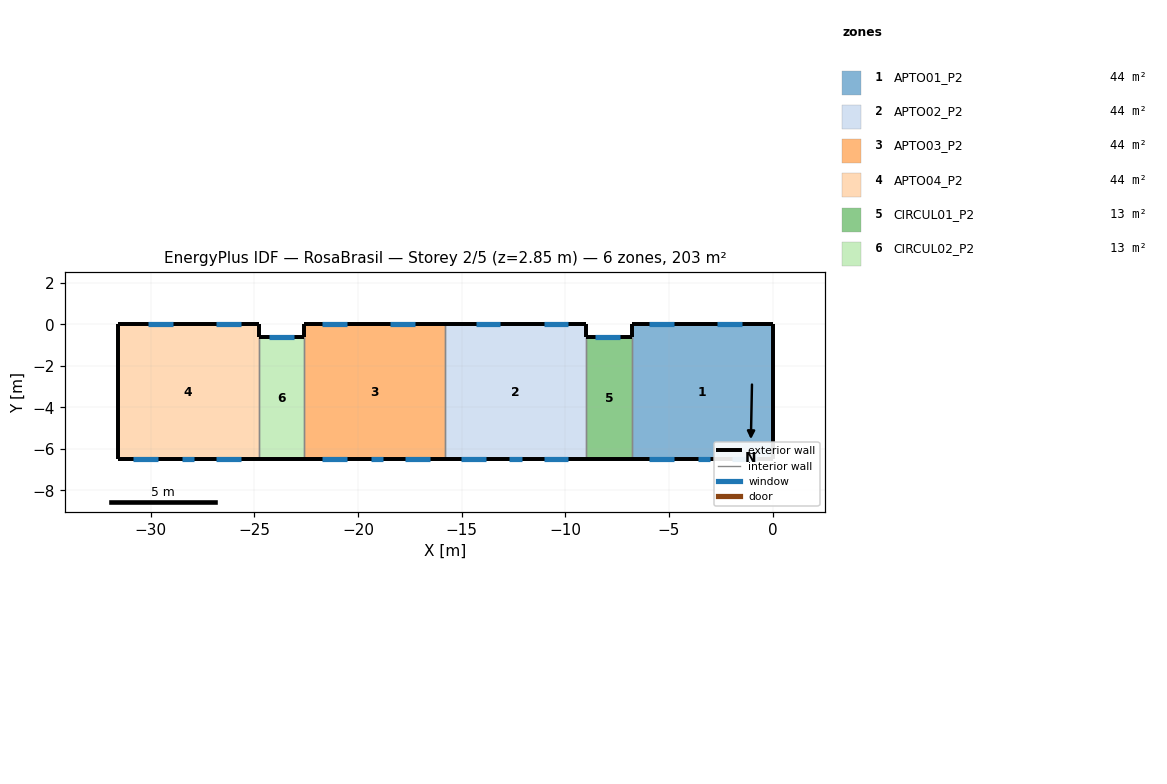
=== STOREY PLAN SPEC (per zone: floor XY polygon, exterior-wall plan segments, windows/doors) ===
zone 1: APTO01_P2  (44.2 m²)
  floor: (-6.80, -6.50) (-6.80, 0.00) (0.00, 0.00) (0.00, -6.50)
  exterior wall: (0.00, 0.00) – (-6.80, 0.00)  [6.8 m]
    window: (-1.47, 0.00) – (-2.67, 0.00)  [1.2 m²]
    window: (-4.75, 0.00) – (-5.95, 0.00)  [1.2 m²]
  exterior wall: (0.00, -6.50) – (0.00, 0.00)  [6.5 m]
  exterior wall: (-6.80, -6.50) – (0.00, -6.50)  [6.8 m]
    window: (-1.95, -6.50) – (-0.75, -6.50)  [1.2 m²]
    window: (-5.95, -6.50) – (-4.75, -6.50)  [1.2 m²]
    window: (-3.60, -6.50) – (-3.00, -6.50)  [0.4 m²]
  exterior wall: (-6.80, 0.00) – (-6.80, -0.60)  [0.6 m]
  interior walls: 1
zone 2: APTO02_P2  (44.2 m²)
  floor: (-15.80, -6.50) (-15.80, 0.00) (-9.00, 0.00) (-9.00, -6.50)
  exterior wall: (-15.80, -6.50) – (-9.00, -6.50)  [6.8 m]
    window: (-15.05, -6.50) – (-13.85, -6.50)  [1.2 m²]
    window: (-12.70, -6.50) – (-12.10, -6.50)  [0.4 m²]
    window: (-11.05, -6.50) – (-9.85, -6.50)  [1.2 m²]
  exterior wall: (-9.00, 0.00) – (-15.80, 0.00)  [6.8 m]
    window: (-9.85, 0.00) – (-11.05, 0.00)  [1.2 m²]
    window: (-13.13, 0.00) – (-14.33, 0.00)  [1.2 m²]
  exterior wall: (-9.00, -0.60) – (-9.00, 0.00)  [0.6 m]
  interior walls: 2
zone 3: APTO03_P2  (44.2 m²)
  floor: (-22.60, -6.50) (-22.60, 0.00) (-15.80, 0.00) (-15.80, -6.50)
  exterior wall: (-15.80, 0.00) – (-22.60, 0.00)  [6.8 m]
    window: (-17.27, 0.00) – (-18.47, 0.00)  [1.2 m²]
    window: (-20.55, 0.00) – (-21.75, 0.00)  [1.2 m²]
  exterior wall: (-22.60, -6.50) – (-15.80, -6.50)  [6.8 m]
    window: (-17.75, -6.50) – (-16.55, -6.50)  [1.2 m²]
    window: (-19.40, -6.50) – (-18.80, -6.50)  [0.4 m²]
    window: (-21.75, -6.50) – (-20.55, -6.50)  [1.2 m²]
  exterior wall: (-22.60, 0.00) – (-22.60, -0.60)  [0.6 m]
  interior walls: 2
zone 4: APTO04_P2  (44.2 m²)
  floor: (-31.60, -6.50) (-31.60, 0.00) (-24.80, 0.00) (-24.80, -6.50)
  exterior wall: (-31.60, -6.50) – (-24.80, -6.50)  [6.8 m]
    window: (-30.85, -6.50) – (-29.65, -6.50)  [1.2 m²]
    window: (-28.50, -6.50) – (-27.90, -6.50)  [0.4 m²]
    window: (-26.85, -6.50) – (-25.65, -6.50)  [1.2 m²]
  exterior wall: (-24.80, 0.00) – (-31.60, 0.00)  [6.8 m]
    window: (-25.65, 0.00) – (-26.85, 0.00)  [1.2 m²]
    window: (-28.93, 0.00) – (-30.13, 0.00)  [1.2 m²]
  exterior wall: (-31.60, 0.00) – (-31.60, -6.50)  [6.5 m]
  exterior wall: (-24.80, -0.60) – (-24.80, 0.00)  [0.6 m]
  interior walls: 1
zone 5: CIRCUL01_P2  (13.0 m²)
  floor: (-9.00, -6.50) (-9.00, -0.60) (-6.80, -0.60) (-6.80, -6.50)
  exterior wall: (-9.00, -6.50) – (-6.80, -6.50)  [2.2 m]
  exterior wall: (-6.80, -0.60) – (-9.00, -0.60)  [2.2 m]
    window: (-7.35, -0.60) – (-8.55, -0.60)  [1.2 m²]
  interior walls: 2
zone 6: CIRCUL02_P2  (13.0 m²)
  floor: (-24.80, -6.50) (-24.80, -0.60) (-22.60, -0.60) (-22.60, -6.50)
  exterior wall: (-24.80, -6.50) – (-22.60, -6.50)  [2.2 m]
  exterior wall: (-22.60, -0.60) – (-24.80, -0.60)  [2.2 m]
    window: (-23.10, -0.60) – (-24.30, -0.60)  [1.2 m²]
  interior walls: 2

=== DERIVED (storey summary) ===
Building: RosaBrasil
Storey: 2 of 5  (floor level z = 2.85 m)
Storey gross floor area: 202.8 m²
Zones on this storey: 6
  - APTO01_P2: floor 44.2 m²; exterior wall 20.7 m (59.0 m²); 5 window(s) 5.2 m²; WWR 8.7%
  - APTO02_P2: floor 44.2 m²; exterior wall 14.2 m (40.5 m²); 5 window(s) 5.2 m²; WWR 12.8%
  - APTO03_P2: floor 44.2 m²; exterior wall 14.2 m (40.5 m²); 5 window(s) 5.2 m²; WWR 12.8%
  - APTO04_P2: floor 44.2 m²; exterior wall 20.7 m (59.0 m²); 5 window(s) 5.2 m²; WWR 8.7%
  - CIRCUL01_P2: floor 13.0 m²; exterior wall 4.4 m (12.5 m²); 1 window(s) 1.2 m²; WWR 9.6%
  - CIRCUL02_P2: floor 13.0 m²; exterior wall 4.4 m (12.5 m²); 1 window(s) 1.2 m²; WWR 9.6%
Zone adjacency (shared interzone walls):
  - APTO01_P2 ↔ CIRCUL01_P2
  - APTO02_P2 ↔ APTO03_P2
  - APTO02_P2 ↔ CIRCUL01_P2
  - APTO03_P2 ↔ CIRCUL02_P2
  - APTO04_P2 ↔ CIRCUL02_P2